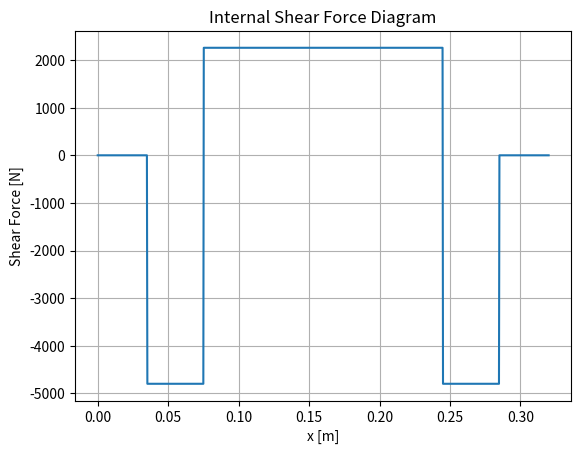
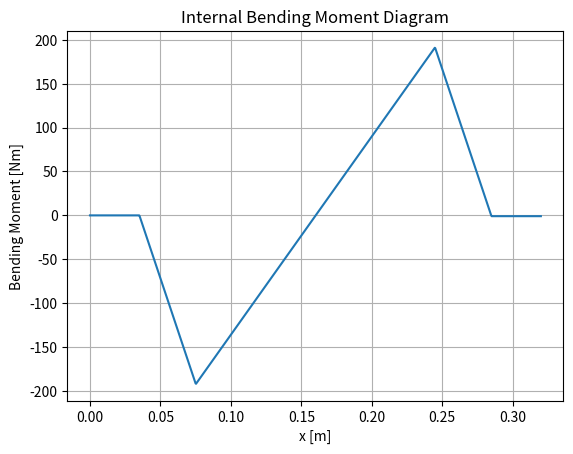

Recreate these plots in Python, in order.
import numpy as np
import matplotlib.pyplot as plt

''' Assumptions (yes, there are loads):
- beam only connects to pin via 2 bearings
- bearings can only take transverse loads (perpendicular to it's axis) and not axial loads
- point forces between bearings and pin and between pin and lugs at half the bearing/lug thickness
- cylindrical pin
 - ... more ...

'''

# Define variables
beam_width = 0.2  # [m]
lug_thickness = 0.05  # [m]
bearing_thickness = 0.03  # [m]
beam_length = 2  # [m]
thrust = 600  # [N]
diameter_pin = 0.0224  # [m]
bolt_head_height = 0.01  # [m]
nut_height = 0.01  # [m]
E_mod = 73.1 *10**9 # [Pa]
shear_strength = 235 * 10**6  # [Pa]
yield_strength = 345 * 10**6  # [Pa]
safety_factor = 2 # [-]
center_lug_hole = 0.04 # [m]

# Calculate bolt diameter based on internal bencing and shear forces
def calculate_bolt_parameters(thrust, safety_factor, beam_length, beam_width, lug_thickness, bolt_head_height, nut_height, bearing_thickness, shear_strength, yield_strength):
    # Calculate other parameters
    total_bolt_length = 2 * lug_thickness + beam_width + bolt_head_height + nut_height
    Moment = thrust * beam_length

    # Calculate forces on bolt
    F_bearing = thrust * beam_length / (beam_width - bearing_thickness)  # [N]
    F_lug = F_bearing * ((beam_width - bearing_thickness) / (beam_width + lug_thickness))  # [N]

    # Calculate shear force and bending moment
    max_internal_shear = -F_lug  # [N]
    max_internal_bending = max_internal_shear * 0.5 * (bearing_thickness + lug_thickness)  # [Nm]

    # Create x-axis for plotting
    x = np.linspace(0, total_bolt_length, 1000)
    y_shear = np.zeros_like(x)

    # Set the values of shear force based on the given conditions
    y_shear[(x >= 0) & (x <= bolt_head_height + 0.5 * lug_thickness)] = 0
    y_shear[(x > bolt_head_height + 0.5 * lug_thickness) & (x <= bolt_head_height + lug_thickness + 0.5 * bearing_thickness)] = -F_lug
    y_shear[(x > bolt_head_height + lug_thickness + 0.5 * bearing_thickness) & (x <= bolt_head_height + lug_thickness + beam_width - bearing_thickness * 0.5)] = F_bearing - F_lug
    y_shear[(x > bolt_head_height + lug_thickness + beam_width - bearing_thickness * 0.5) & (x <= total_bolt_length)] = -F_lug
    y_shear[(x > total_bolt_length - nut_height - 0.5 * lug_thickness)] = 0  # Set shear force to 0 after total_bolt_length

    # Plotting the shear force diagram
    plt.figure()
    plt.plot(x, y_shear)
    plt.xlabel('x [m]')
    plt.ylabel('Shear Force [N]')
    plt.title('Internal Shear Force Diagram')
    plt.grid(True)

    # Integrate shear force to get bending moment
    y_moment = np.zeros_like(x)

    # Numerical integration of shear force to get bending moment
    for i in range(1, len(x)):
        y_moment[i] = y_moment[i - 1] + (y_shear[i - 1] + y_shear[i]) / 2 * (x[i] - x[i - 1])

    # Plotting the bending moment diagram
    plt.figure()
    plt.plot(x, y_moment)
    plt.xlabel('x [m]')
    plt.ylabel('Bending Moment [Nm]')
    plt.title('Internal Bending Moment Diagram')
    plt.grid(True)
    plt.show()

    # find the maximum internal shear and moment
    max_internal_shear = max(y_shear)
    max_internal_moment = max(y_moment)

    # Calculate diameter of bolt required to support the shear force * safety factor
    #diameter_bolt_shear = np.sqrt(16 * max_internal_shear * safety_factor / (3 * np.pi * shear_strength))
    max_supportable_internal_shear_force = (3 * np.pi * shear_strength * (diameter_pin ** 2)) / 16
    #diameter_bolt_bending = (32 * max_internal_moment * safety_factor / (np.pi * yield_strength)) ** (1/3)
    max_supportable_internal_bending_moment = yield_strength * (diameter_pin ** 3) * np.pi / 32

    FoS_shear = max_supportable_internal_shear_force / max_internal_shear
    FoS_bending = max_supportable_internal_bending_moment / max_internal_moment

    #print(f'The maximum internal shear force is {max_internal_shear:.2f} N')
    #print(f'The maximum internal bending moment is {max_internal_moment:.2f} Nm')
    print(f"The safety factor for shear is: {FoS_shear:.2f}")
    print(f"The safety factor for bending is: {FoS_bending:.2f}")
    return F_lug, FoS_shear, FoS_bending

# Force on head of bolt
def calculate_bolt_head_parameters(thrust, safety_factor, yield_strength):
    F_head = thrust * safety_factor
    Area_bolt_head = F_head / yield_strength
    side_length_bolt_head = np.sqrt(Area_bolt_head / (3 * np.sqrt(3) / 2))
    print(f"Area of the bolt head: {Area_bolt_head:.2f} mm^2")
    print(f"Side length of the bolt head: {side_length_bolt_head:.2f} mm")  
    return Area_bolt_head, side_length_bolt_head

# Force on thread
def calculate_bolt_thread_parameters(thrust, safety_factor, yield_strength, diameter_bolt_bending):
    F_thread = thrust * safety_factor
    Area_bolt_thread = F_thread / (yield_strength / 10**6)
    height_bolt_thread = Area_bolt_thread / (np.pi * diameter_bolt_bending)
    print(f"Area of the bolt thread: {Area_bolt_thread:.2f} mm^2")
    print(f"Height of the bolt thread: {height_bolt_thread:.2f} mm")
    return Area_bolt_thread, height_bolt_thread

# Equation showing the dependence of K_t on the dimensionless ratio diameter/lug_width
def calculate_kt(diameter, lug_width):
    kt = 3 - 3.14 * (diameter / lug_width) + 3.667 * (diameter / lug_width)**2 - 1.527 * (diameter / lug_width)**3
    return kt

# Calculate the net section stress
def calculate_net_section(diameter, lug_width):
    net_area = (lug_width-diameter)*lug_thickness
    nominal_stress = F_lug/net_area
    max_stress = nominal_stress/calculate_kt(diameter, lug_width)
    FoS = yield_strength/max_stress
    print(f"factor of safety for net stress: {FoS:.2f}")
    return FoS

# Calculate at what force the bolt will fail in shear out and check if it will occur now
def calculate_shear_out(diameter, center_lug_hole, lug_thickness):
    area_shear_out = 2*(center_lug_hole - diameter)*lug_thickness
    ultimate_shear_load = area_shear_out*shear_strength
    FoS = ultimate_shear_load/F_lug
    print(f"The safety factor for shear out is: {FoS:.2f}")
    return FoS

# Calculate the bearing failure of the bolt and lug
def calculate_bearing_failure(diameter, lug_thickness):
    area_bearing = diameter*lug_thickness
    ultimate_bearing_load = area_bearing*shear_strength
    FoS = ultimate_bearing_load/F_lug
    print(f"The safety factor for bearing failure is: {FoS:.2f}")



F_lug, FoS_internal_shear, FoS_internal_moment = calculate_bolt_parameters(thrust, safety_factor, beam_length, beam_width, lug_thickness, bolt_head_height, nut_height, bearing_thickness, shear_strength, yield_strength)
net_section_safety_factor = calculate_net_section(diameter_pin, 0.03)
shear_out_safety_factor = calculate_shear_out(diameter_pin, center_lug_hole, lug_thickness)
bearing_safety_factor = calculate_bearing_failure(diameter_pin, lug_thickness)
